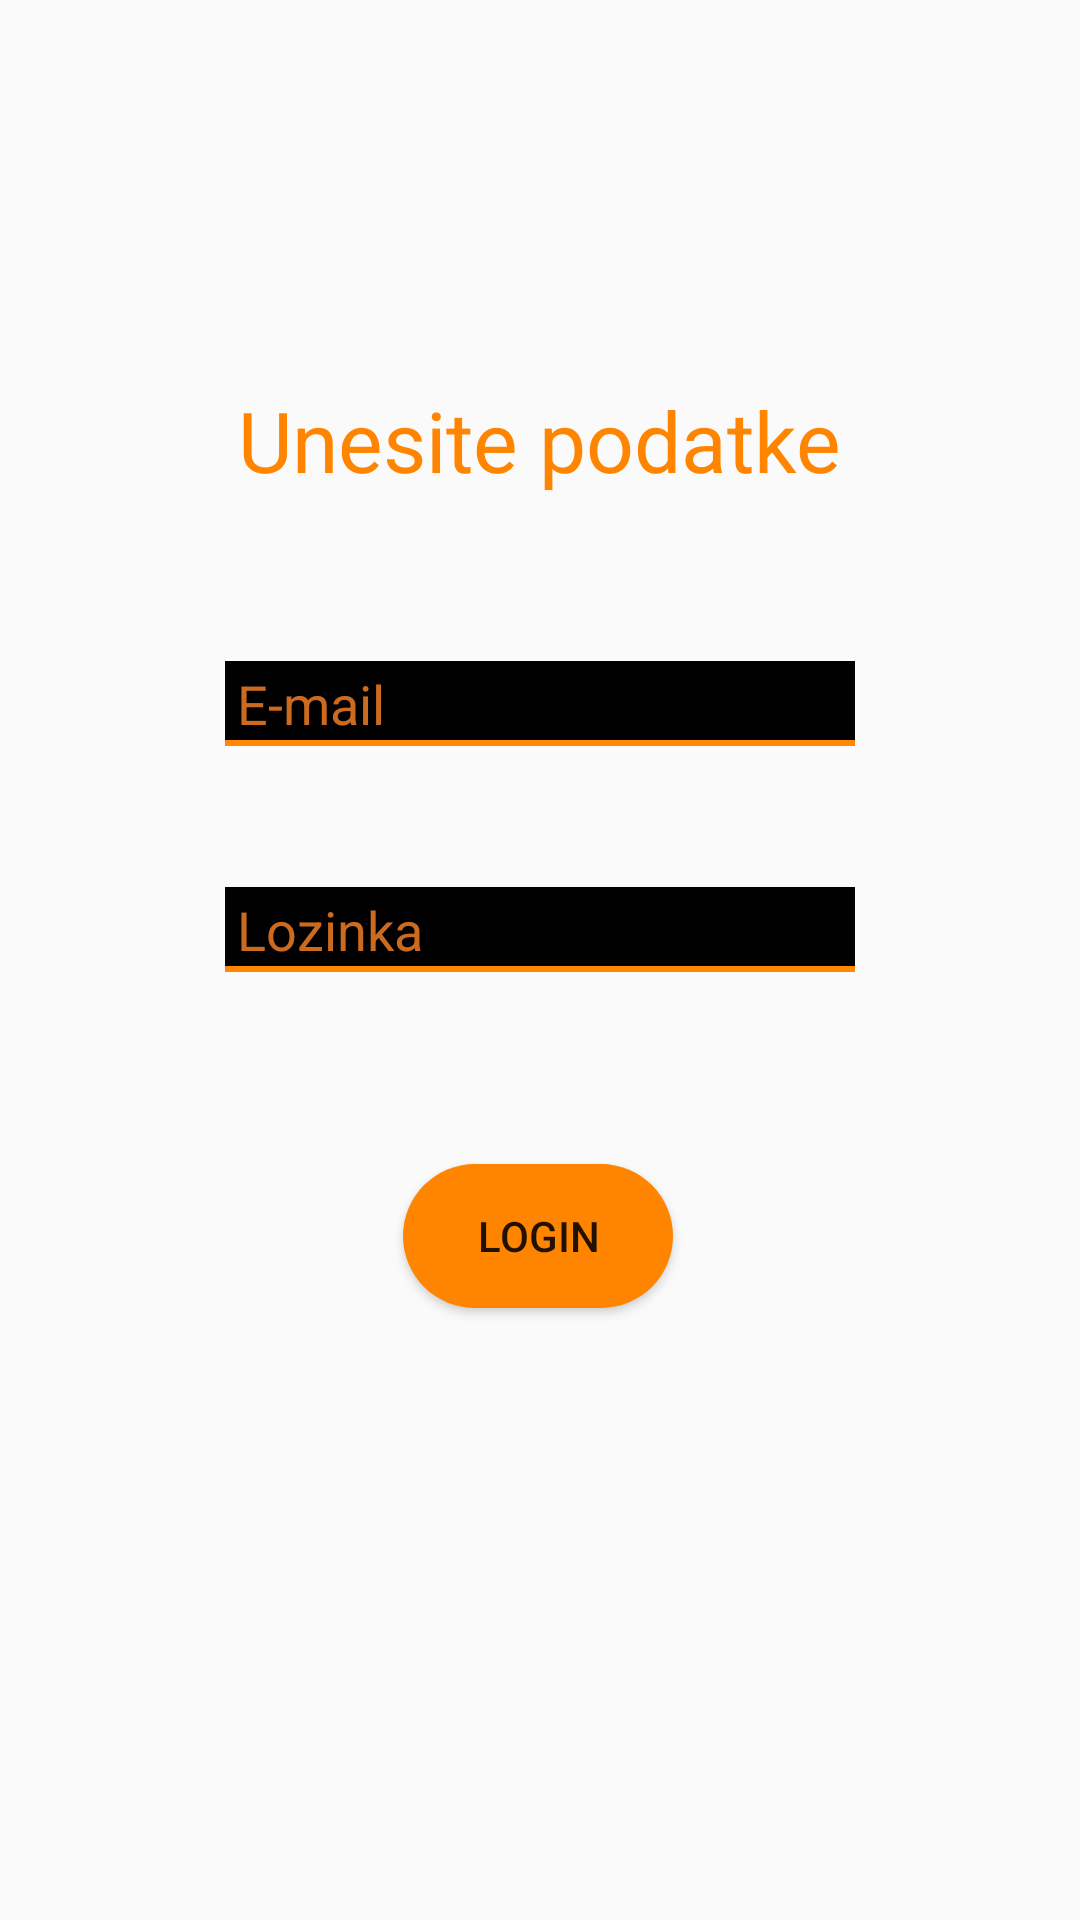

The Android layout XML behind this screen, and the referenced resources:
<!-- AndroidManifest.xml: application theme AppTheme -->
<!-- res/layout/activity_login.xml -->
<?xml version="1.0" encoding="utf-8"?>
<androidx.constraintlayout.widget.ConstraintLayout xmlns:android="http://schemas.android.com/apk/res/android"
    xmlns:app="http://schemas.android.com/apk/res-auto"
    xmlns:tools="http://schemas.android.com/tools"
    android:id="@+id/layoutLogin"
    android:layout_width="match_parent"
    android:layout_height="match_parent"
    android:background="@drawable/black_bg"
    tools:context=".LoginActivity">

    <EditText
        android:id="@+id/etLozinka"
        android:layout_width="wrap_content"
        android:layout_height="wrap_content"
        android:layout_marginTop="47dp"
        android:background="@drawable/edit_text"
        android:ems="10"
        android:hint="Lozinka"
        android:inputType="textPassword"
        android:textColor="#FF8400"
        android:textColorHint="#CCFF8428"
        android:textSize="18sp"
        app:layout_constraintEnd_toEndOf="parent"
        app:layout_constraintStart_toStartOf="parent"
        app:layout_constraintTop_toBottomOf="@+id/etEmail" />

    <Button
        android:id="@+id/buttonLogin"
        android:layout_width="wrap_content"
        android:layout_height="wrap_content"
        android:layout_marginTop="64dp"
        android:background="@drawable/orange_button"
        android:text="Login"
        app:layout_constraintEnd_toEndOf="parent"
        app:layout_constraintHorizontal_bias="0.498"
        app:layout_constraintStart_toStartOf="parent"
        app:layout_constraintTop_toBottomOf="@+id/etLozinka" />

    <EditText
        android:id="@+id/etEmail"
        android:layout_width="wrap_content"
        android:layout_height="wrap_content"
        android:layout_marginTop="55dp"
        android:background="@drawable/edit_text"
        android:ems="10"
        android:hint="E-mail"
        android:inputType="textEmailAddress"
        android:textColor="#FF8400"
        android:textColorHint="#CCFF8428"
        android:textSize="18sp"
        app:layout_constraintEnd_toEndOf="parent"
        app:layout_constraintHorizontal_bias="0.5"
        app:layout_constraintStart_toStartOf="parent"
        app:layout_constraintTop_toBottomOf="@+id/txtNaslovLogin" />

    <TextView
        android:id="@+id/txtNaslovLogin"
        android:layout_width="wrap_content"
        android:layout_height="wrap_content"
        android:layout_marginTop="128dp"
        android:text="Unesite podatke"
        android:textColor="#FF8400"
        android:textSize="28sp"
        app:layout_constraintEnd_toEndOf="parent"
        app:layout_constraintHorizontal_bias="0.5"
        app:layout_constraintStart_toStartOf="parent"
        app:layout_constraintTop_toTopOf="parent" />

</androidx.constraintlayout.widget.ConstraintLayout>
<!-- resources referenced by this layout -->
<resources>
  <!-- drawable edit_text (drawable) -->
  <?xml version="1.0" encoding="utf-8"?>
  <layer-list xmlns:android="http://schemas.android.com/apk/res/android">
      <item>
          <shape android:shape="rectangle">
              <solid android:color="@android:color/holo_orange_dark" />
              <corners android:topRightRadius="10dp"/>
              <corners android:topLeftRadius="10dp"/>
          </shape>
      </item>
  
      <item
          android:bottom="2dp">
          <shape android:shape="rectangle">
              <solid android:color="@android:color/black" />
              <padding android:right="5dp" />
              <padding android:bottom="2dp"/>
              <padding android:left="4dp"/>
              <padding android:top="2dp"/>
          </shape>
      </item>
  </layer-list>
  <!-- drawable orange_button (drawable) -->
  <?xml version="1.0" encoding="utf-8"?>
  <shape xmlns:android="http://schemas.android.com/apk/res/android" android:shape="rectangle">
      <solid android:color="#ff8400"/>
      <corners android:radius="25dp"/>
      <size android:height="10dp"/>
      <size android:width="90dp"/>
  </shape>
  <style name="AppTheme" parent="Theme.AppCompat.Light.DarkActionBar">
          
          <item name="colorPrimary">@color/colorPrimary</item>
          <item name="colorPrimaryDark">@color/colorPrimaryDark</item>
          <item name="colorAccent">@color/colorAccent</item>
          <item name="android:windowAnimationStyle">@style/CustomActivityAnimation</item>
          <item name="android:navigationBarColor">#000</item>
      </style>
  <color name="colorPrimary">#000000</color>
  <color name="colorPrimaryDark">#000000</color>
  <color name="colorAccent">#ff8400</color>
  <style name="CustomActivityAnimation" parent="@android:style/Animation.Activity">
          <item name="android:activityOpenEnterAnimation">@anim/slide_in_right</item>
          <item name="android:activityOpenExitAnimation">@anim/slide_out_left</item>
          <item name="android:activityCloseEnterAnimation">@anim/slide_in_left</item>
          <item name="android:activityCloseExitAnimation">@anim/slide_out_right</item>
      </style>
</resources>
